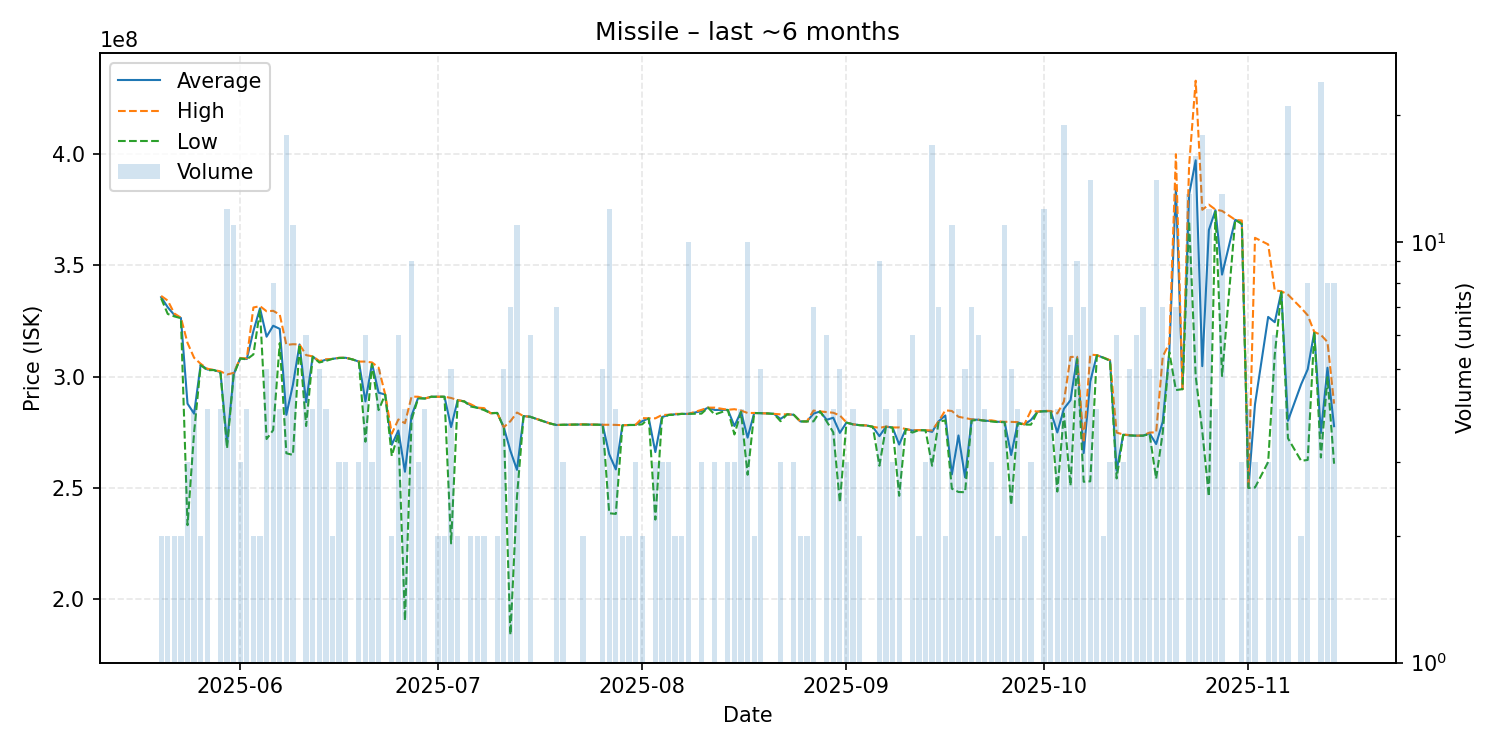

The table this chart was drawn from, first rows:
date, average, highest, lowest, order_count, volume
2025-05-20, 335750000, 336300000, 335200000, 2, 2
2025-05-21, 331200000, 334200000, 328200000, 2, 2
2025-05-22, 327750000, 328400000, 327100000, 2, 2
2025-05-23, 326400000, 326500000, 326300000, 2, 2
2025-05-24, 287900000, 315200000, 233300000, 3, 3
2025-05-25, 283400000, 308500000, 275000000, 3, 4
2025-05-26, 305500000, 305800000, 305200000, 2, 2
2025-05-27, 303250000, 303600000, 302900000, 4, 4
2025-05-28, 303000000, 303000000, 303000000, 1, 1
2025-05-29, 302075000, 302400000, 301750000, 4, 4
2025-05-30, 270116667, 301000000, 267800000, 7, 12
2025-05-31, 301054545, 301700000, 300800000, 11, 11
2025-06-01, 308233333, 308300000, 308200000, 3, 3
2025-06-02, 307950000, 308300000, 307800000, 4, 4
2025-06-03, 320550000, 331100000, 310000000, 2, 2
2025-06-04, 330750000, 331700000, 329800000, 2, 2
2025-06-05, 317980000, 329400000, 272000000, 5, 5
2025-06-06, 322900000, 329600000, 276000000, 8, 8
2025-06-07, 321500000, 327900000, 315100000, 4, 4
2025-06-08, 282877778, 314300000, 265600000, 13, 18
2025-06-09, 296418182, 314600000, 264850000, 10, 11
2025-06-10, 314500000, 314500000, 314500000, 1, 1
2025-06-11, 288566667, 309700000, 277850000, 6, 6
2025-06-12, 309075000, 309150000, 309000000, 4, 4
2025-06-13, 306680000, 307050000, 306400000, 5, 5
2025-06-14, 307650000, 307800000, 307100000, 4, 4
2025-06-15, 308000000, 308000000, 308000000, 2, 2
2025-06-16, 308466667, 308500000, 308400000, 3, 3
2025-06-17, 308500000, 308550000, 308450000, 3, 3
2025-06-18, 307800000, 307800000, 307800000, 1, 1
2025-06-19, 306800000, 306800000, 306800000, 3, 3
2025-06-20, 288900000, 306800000, 270800000, 6, 6
2025-06-21, 305933333, 306400000, 305700000, 3, 3
2025-06-22, 292820000, 304100000, 285000000, 4, 5
2025-06-23, 292000000, 292000000, 292000000, 1, 1
2025-06-24, 269400000, 274400000, 264400000, 2, 2
2025-06-25, 275833333, 280800000, 274450000, 6, 6
2025-06-26, 257300000, 279100000, 190400000, 4, 4
2025-06-27, 282500000, 291050000, 280700000, 7, 9
2025-06-28, 290500000, 291000000, 290250000, 3, 3
2025-06-29, 290200000, 290200000, 290200000, 4, 4
2025-06-30, 291000000, 291000000, 291000000, 1, 1
2025-07-01, 291000000, 291000000, 291000000, 2, 2
2025-07-02, 291000000, 291000000, 291000000, 2, 2
2025-07-03, 277360000, 290450000, 225100000, 5, 5
2025-07-04, 289450000, 289500000, 289400000, 2, 2
2025-07-05, 288900000, 288900000, 288900000, 1, 1
2025-07-06, 287100000, 287600000, 286600000, 2, 2
2025-07-07, 286050000, 286100000, 286000000, 2, 2
2025-07-08, 285450000, 285900000, 285000000, 2, 2
2025-07-09, 283600000, 283600000, 283600000, 1, 1
2025-07-10, 283750000, 283800000, 283700000, 2, 2
2025-07-11, 277240000, 277300000, 277200000, 2, 5
2025-07-12, 266700000, 280000000, 184000000, 7, 7
2025-07-13, 258145455, 283900000, 246100000, 11, 11
2025-07-14, 282300000, 282300000, 282300000, 1, 1
2025-07-15, 282000000, 282000000, 282000000, 6, 6
2025-07-18, 279000000, 279000000, 279000000, 1, 1
2025-07-19, 278300000, 278300000, 278300000, 7, 7
2025-07-20, 278400000, 278400000, 278400000, 3, 3
... 109 more rows
